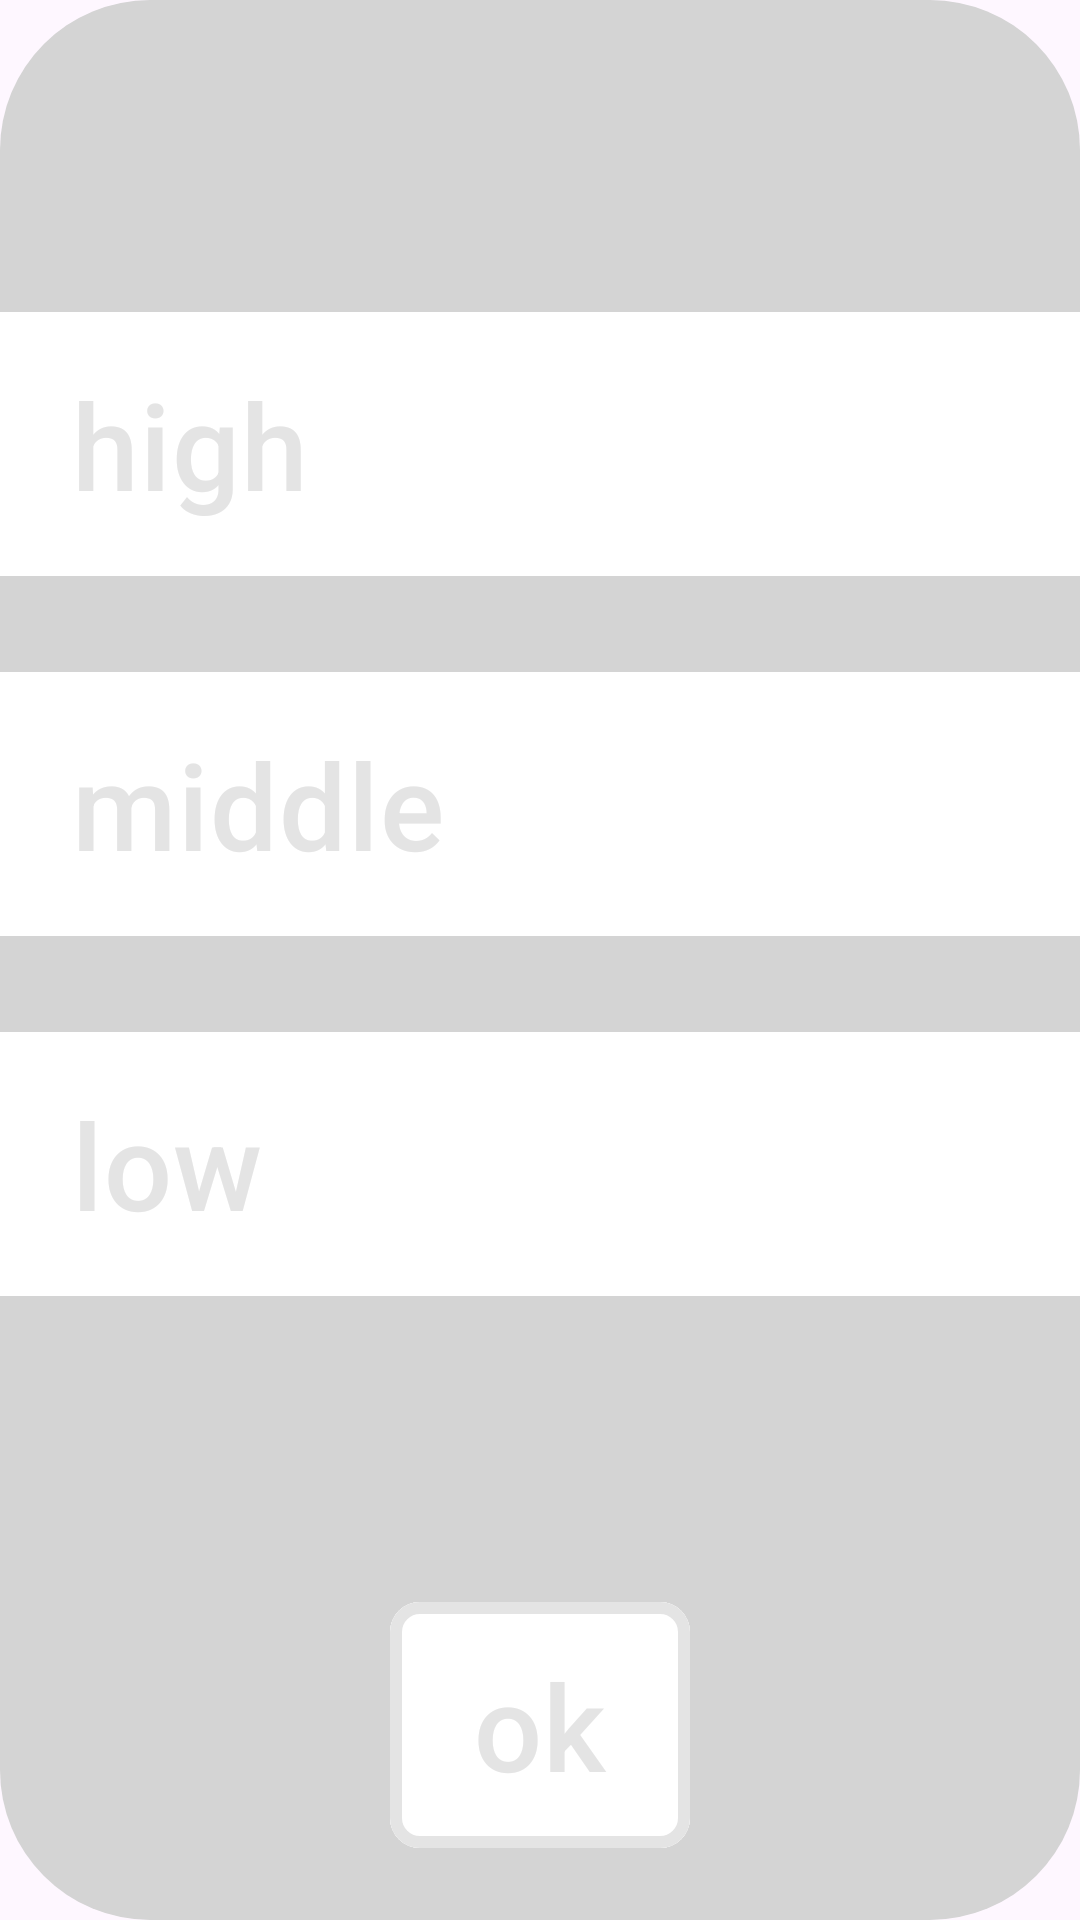

Write the Android layout XML for this screen, with the resource values it uses.
<!-- AndroidManifest.xml: application theme Theme.IceCube -->
<!-- res/layout/dialog_mode_layout.xml -->
<?xml version="1.0" encoding="utf-8"?>
<RelativeLayout xmlns:android="http://schemas.android.com/apk/res/android"
    android:layout_width="match_parent"
    xmlns:app="http://schemas.android.com/apk/res-auto"
    android:layout_marginLeft="100dp"
    android:layout_marginRight="100dp"
    android:layout_gravity="center"
    android:layout_height="700dp"
    android:background="@drawable/round_corner">
    
    <com.google.android.material.button.MaterialButton
        android:id="@+id/bthigh"
        android:layout_width="match_parent"
        android:layout_height="96dp"
        android:layout_marginTop="100dp"
        android:backgroundTint="@color/white"
        android:textColor="#E4E4E4"
        android:textSize="40sp"
        android:textAlignment="textStart"
        app:cornerRadius="0dp"
        android:text="high"/>

    <com.google.android.material.button.MaterialButton
        android:id="@+id/btmiddle"
        android:layout_width="match_parent"
        android:layout_height="96dp"
        android:layout_marginTop="220dp"
        android:backgroundTint="@color/white"
        android:textColor="#E4E4E4"
        android:textSize="40sp"
        android:textAlignment="textStart"
        app:cornerRadius="0dp"
        android:text="middle"/>

    <com.google.android.material.button.MaterialButton
        android:id="@+id/btlow"
        android:layout_width="match_parent"
        android:layout_height="96dp"
        android:layout_marginTop="340dp"
        android:backgroundTint="@color/white"
        android:textColor="#E4E4E4"
        android:textSize="40sp"
        android:textAlignment="textStart"
        app:cornerRadius="0dp"
        android:text="low"/>

    <com.google.android.material.button.MaterialButton
        android:id="@+id/btcomfirm"
        android:layout_width="100dp"
        android:layout_height="90dp"
        android:layout_marginTop="530dp"
        android:layout_centerHorizontal="true"
        android:backgroundTint="@color/white"
        android:textColor="#E4E4E4"
        app:cornerRadius="10dp"
        app:strokeColor="#E4E4E4"
        app:strokeWidth="4dp"
        android:textSize="40sp"
        android:text="ok"/>


</RelativeLayout>
<!-- resources referenced by this layout -->
<resources>
  <color name="white">#FFFFFFFF</color>
  <!-- drawable round_corner (drawable) -->
  <?xml version="1.0" encoding="utf-8"?>
  <shape xmlns:android="http://schemas.android.com/apk/res/android">
      <solid android:color="#D4D4D4"/> 
      <corners android:radius="50dp"/> 
  </shape>
  <style name="Theme.IceCube" parent="Base.Theme.IceCube" />
  <style name="Base.Theme.IceCube" parent="Theme.Material3.DayNight.NoActionBar">
          
          
      </style>
</resources>
